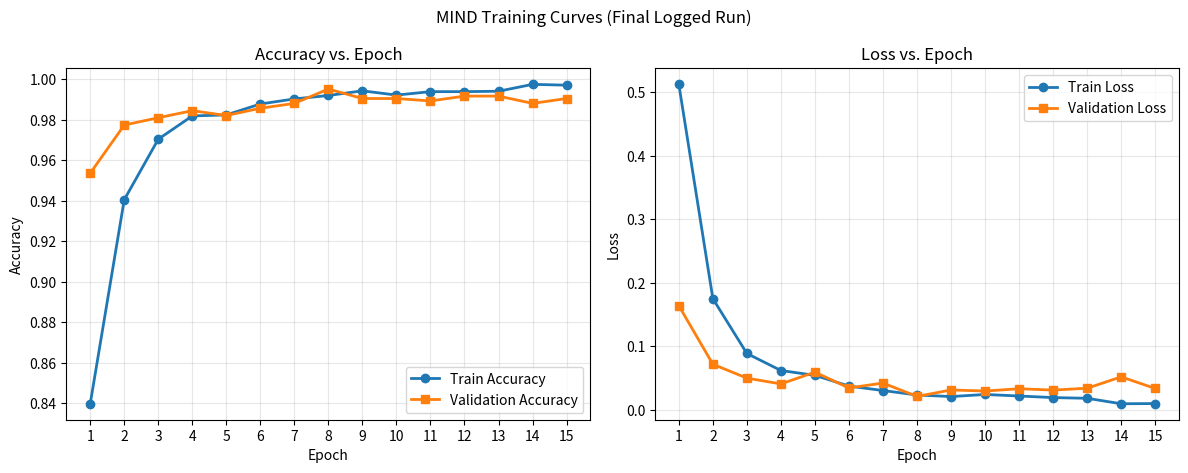

The script that saved this image: (Note: this script raises an exception after producing the figure.)
from pathlib import Path

import matplotlib.pyplot as plt


def main() -> None:
    train_acc = [0.8397, 0.9405, 0.9704, 0.9819, 0.9824, 0.9878, 0.9903, 0.9920, 0.9943, 0.9922, 0.9939, 0.9939, 0.9941, 0.9975, 0.9971]
    val_acc = [0.9536, 0.9774, 0.9810, 0.9845, 0.9821, 0.9857, 0.9881, 0.9952, 0.9905, 0.9905, 0.9893, 0.9917, 0.9917, 0.9881, 0.9905]
    train_loss = [0.5121, 0.1749, 0.0887, 0.0619, 0.0543, 0.0374, 0.0304, 0.0234, 0.0209, 0.0242, 0.0218, 0.0193, 0.0182, 0.0096, 0.0099]
    val_loss = [0.1638, 0.0718, 0.0499, 0.0408, 0.0593, 0.0344, 0.0422, 0.0211, 0.0313, 0.0296, 0.0332, 0.0311, 0.0340, 0.0519, 0.0337]

    epochs = list(range(1, len(train_acc) + 1))

    fig, axes = plt.subplots(1, 2, figsize=(12, 4.8), dpi=140)

    axes[0].plot(epochs, train_acc, marker='o', linewidth=2, label='Train Accuracy')
    axes[0].plot(epochs, val_acc, marker='s', linewidth=2, label='Validation Accuracy')
    axes[0].set_title('Accuracy vs. Epoch')
    axes[0].set_xlabel('Epoch')
    axes[0].set_ylabel('Accuracy')
    axes[0].grid(alpha=0.3)
    axes[0].set_xticks(epochs)
    axes[0].legend(loc='lower right')

    axes[1].plot(epochs, train_loss, marker='o', linewidth=2, label='Train Loss')
    axes[1].plot(epochs, val_loss, marker='s', linewidth=2, label='Validation Loss')
    axes[1].set_title('Loss vs. Epoch')
    axes[1].set_xlabel('Epoch')
    axes[1].set_ylabel('Loss')
    axes[1].grid(alpha=0.3)
    axes[1].set_xticks(epochs)
    axes[1].legend(loc='upper right')

    fig.suptitle('MIND Training Curves (Final Logged Run)')
    fig.tight_layout()

    out_path = Path(__file__).resolve().parent / 'report' / 'figures' / 'training_curve.png'
    out_path.parent.mkdir(parents=True, exist_ok=True)
    fig.savefig(out_path, bbox_inches='tight')
    plt.close(fig)
    print(out_path)


if __name__ == '__main__':
    main()
